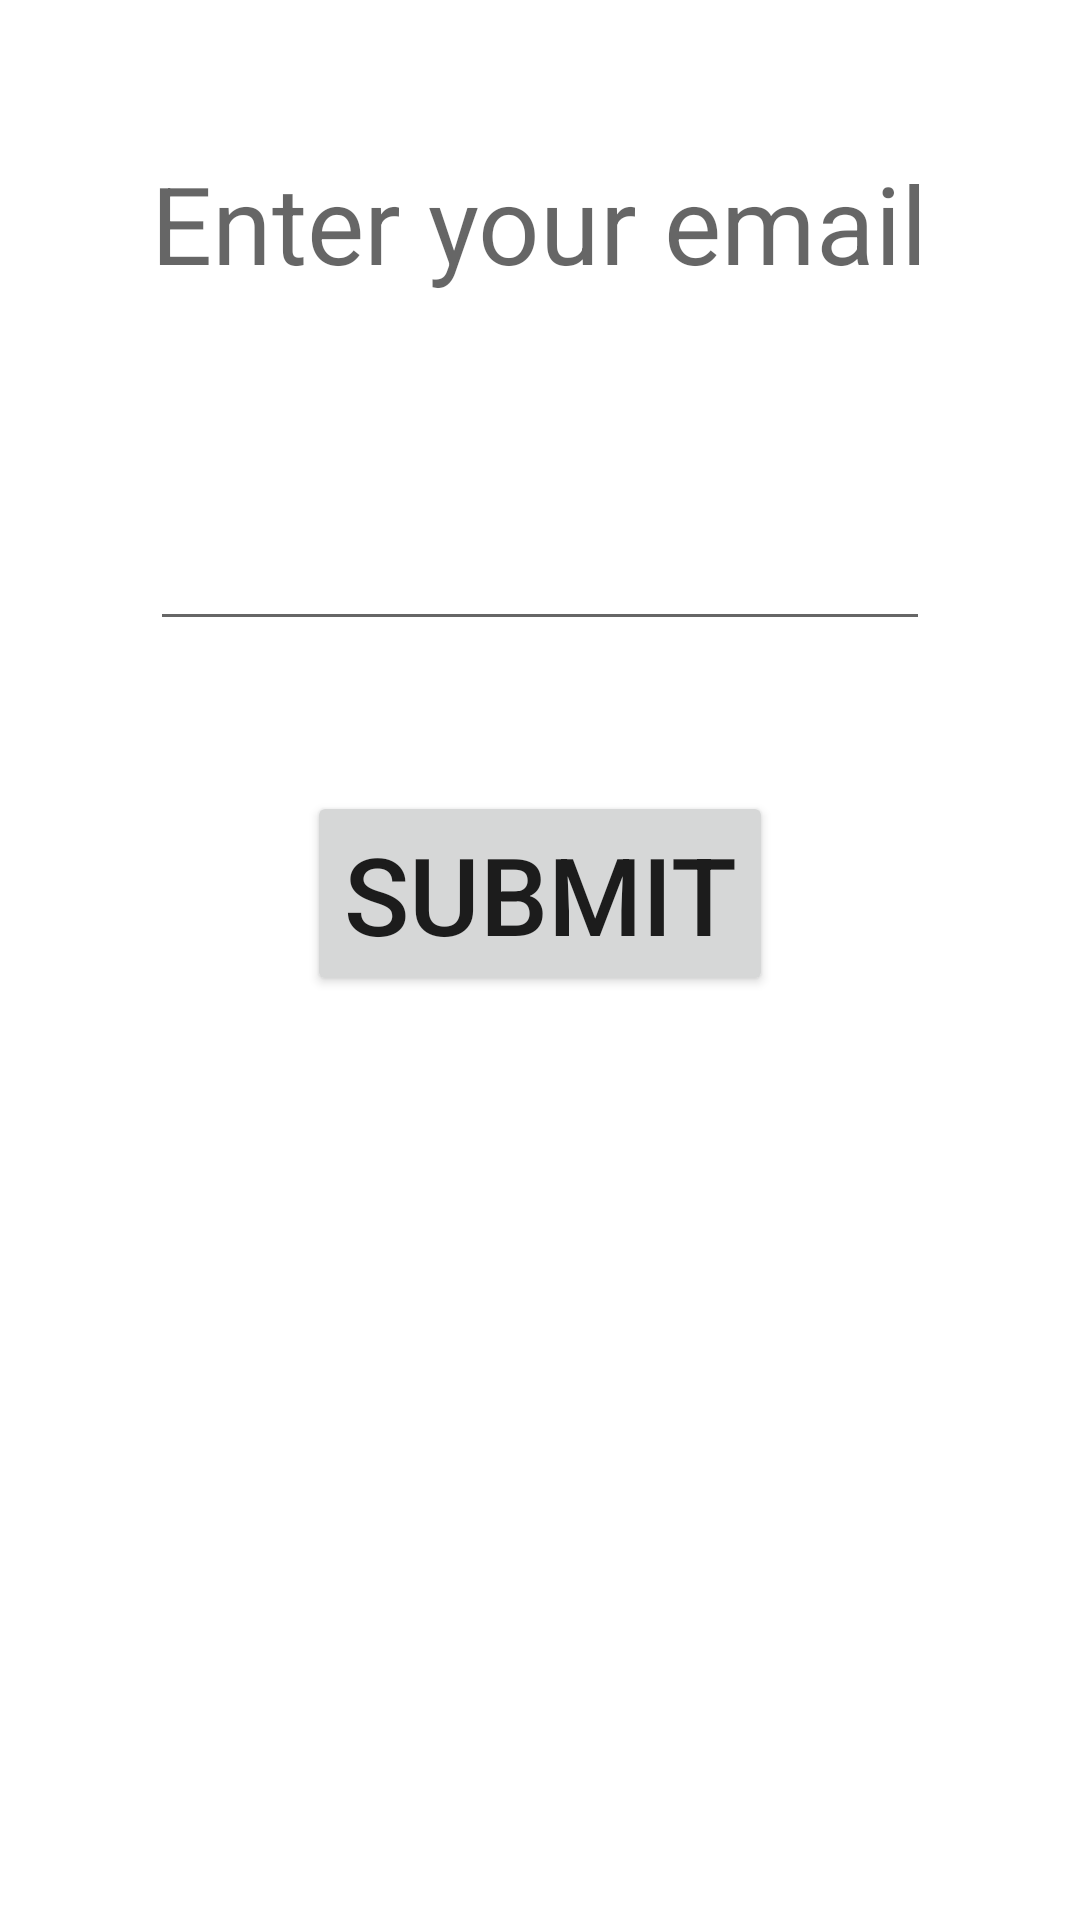

This screen was rendered from an Android layout file. Write that file and the resources it references.
<!-- AndroidManifest.xml: application theme Theme.NavigationExample -->
<!-- res/layout/fr_email.xml -->
<?xml version="1.0" encoding="utf-8"?>
<layout xmlns:android="http://schemas.android.com/apk/res/android"
    xmlns:tools="http://schemas.android.com/tools">

    <LinearLayout
        android:layout_width="match_parent"
        android:layout_height="match_parent"
        android:orientation="vertical"
        tools:context=".FREmail">

        <androidx.appcompat.widget.AppCompatTextView
            android:id="@+id/tvEmail"
            android:layout_width="wrap_content"
            android:layout_height="wrap_content"
            android:layout_gravity="center"
            android:layout_marginTop="@dimen/dp_50"
            android:hint="@string/enter_your_email"
            android:textSize="@dimen/sp_36" />

        <androidx.appcompat.widget.AppCompatEditText
            android:id="@+id/etEmail"
            android:layout_width="match_parent"
            android:layout_height="wrap_content"
            android:layout_marginHorizontal="@dimen/dp_50"
            android:layout_marginTop="@dimen/dp_50"
            android:textSize="@dimen/sp_36" />

        <androidx.appcompat.widget.AppCompatButton
            android:id="@+id/btnSubmit"
            android:layout_width="wrap_content"
            android:layout_height="wrap_content"
            android:layout_gravity="center"
            android:layout_marginTop="@dimen/dp_50"
            android:text="@string/submit"
            android:textSize="@dimen/sp_36" />

    </LinearLayout>

</layout>
<!-- resources referenced by this layout -->
<resources>
  <dimen name="dp_50">50dp</dimen>
  <dimen name="sp_36">36sp</dimen>
  <string name="enter_your_email">Enter your email</string>
  <string name="submit">Submit</string>
  <style name="Theme.NavigationExample" parent="Theme.MaterialComponents.DayNight.DarkActionBar">
          
          <item name="colorPrimary">@color/purple_500</item>
          <item name="colorPrimaryVariant">@color/purple_700</item>
          <item name="colorOnPrimary">@color/white</item>
          
          <item name="colorSecondary">@color/teal_200</item>
          <item name="colorSecondaryVariant">@color/teal_700</item>
          <item name="colorOnSecondary">@color/black</item>
          
          <item name="android:statusBarColor">?attr/colorPrimaryVariant</item>
          
      </style>
  <!-- not gathered from this repository: default colours our renderer supplied (Android Studio template values) -->
  <color name="purple_500">#FF6200EE</color>
  <color name="purple_700">#FF3700B3</color>
  <color name="teal_200">#FF03DAC5</color>
  <color name="teal_700">#FF018786</color>
  <color name="black">#FF000000</color>
  <color name="white">#FFFFFFFF</color>
</resources>
